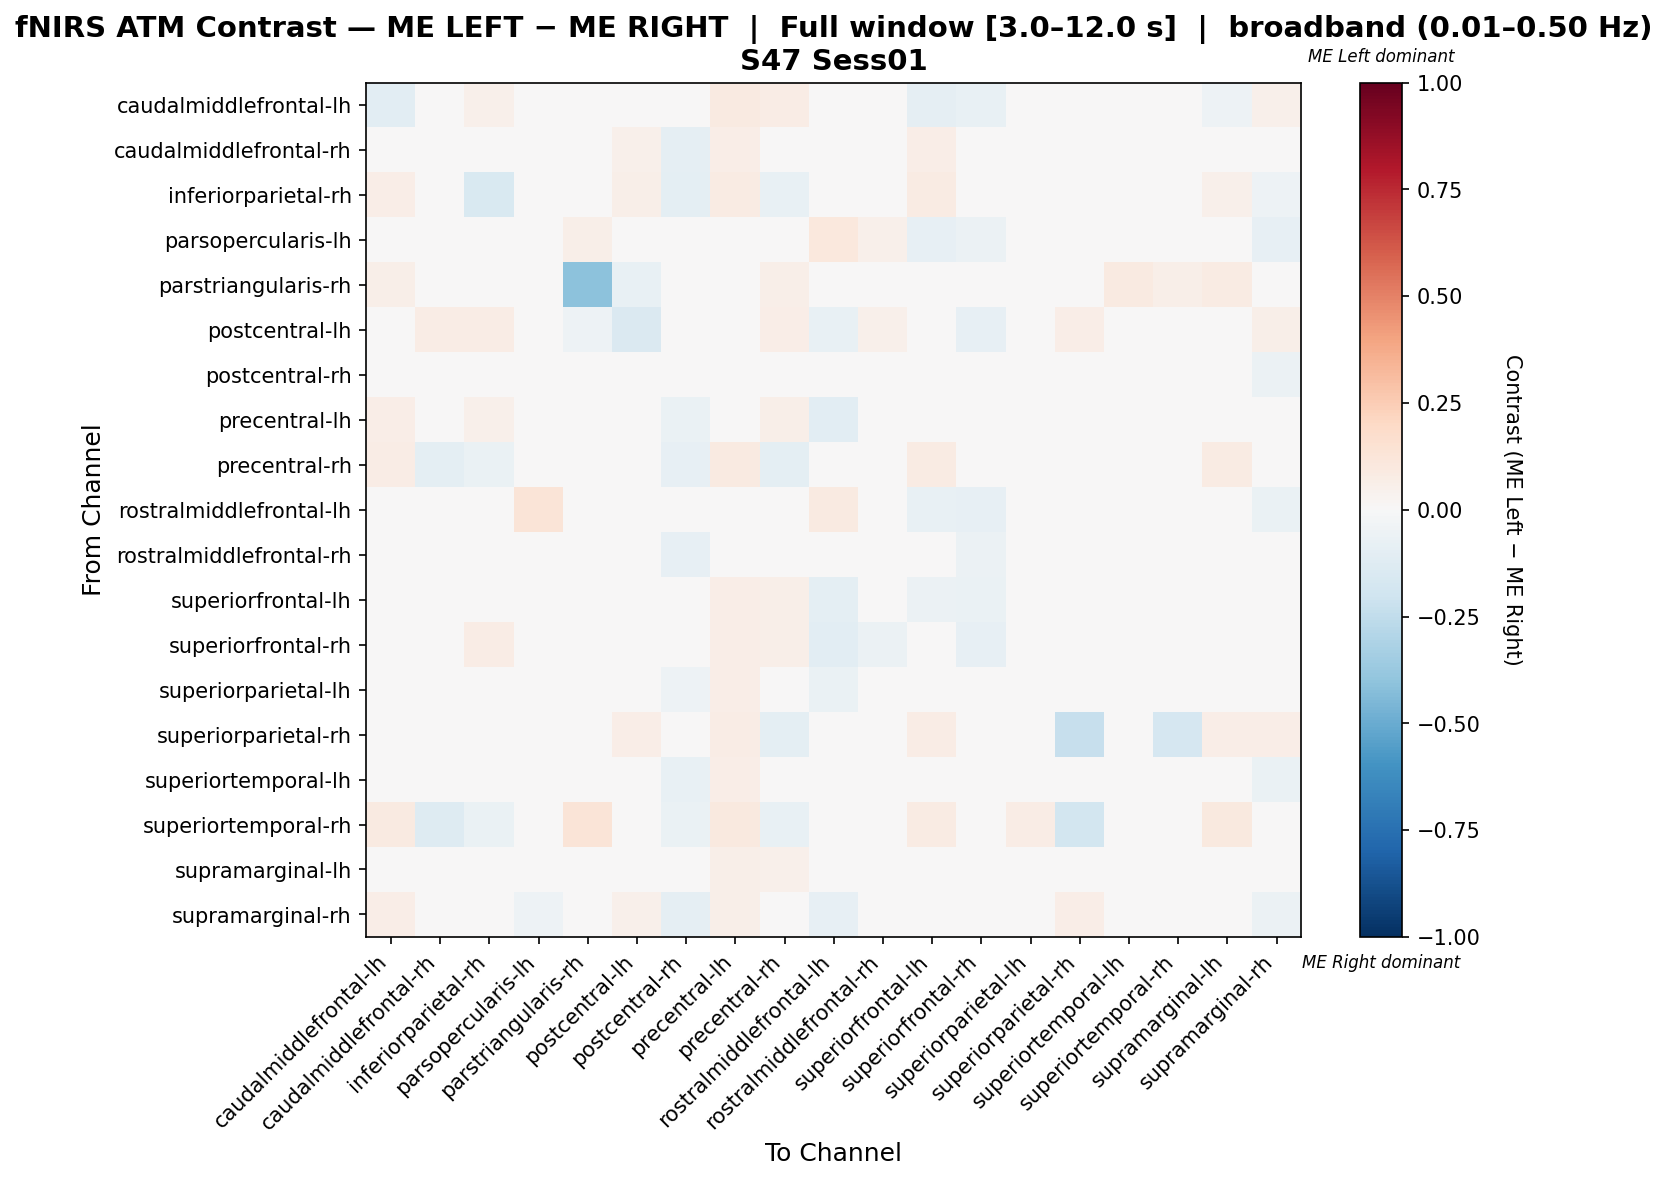

The file beside this chart, header and first rows:
, caudalmiddlefrontal-lh, caudalmiddlefrontal-rh, inferiorparietal-rh, parsopercularis-lh, parstriangularis-rh, postcentral-lh, postcentral-rh, precentral-lh, precentral-rh, rostralmiddlefrontal-lh, rostralmiddlefrontal-rh, superiorfrontal-lh, superiorfrontal-rh, superiorparietal-lh, superiorparietal-rh, superiortemporal-lh, superiortemporal-rh, supramarginal-lh, supramarginal-rh
caudalmiddlefrontal-lh, -0.1031, 0.02093, 0.05319, 0.0, 0.03457, -0.02728, -0.0003432, 0.08777, 0.07713, -0.03226, 0.01561, -0.09231, -0.07284, -0.04127, 0.01561, 0.02874, 0.03457, -0.0519, 0.05319
caudalmiddlefrontal-rh, 0.04945, -0.01021, 0.007798, -0.03623, -0.01087, 0.05397, -0.08644, 0.06984, -0.03706, -0.03623, -0.001691, 0.06577, 0.01318, 0.03316, 0.02046, -0.02529, -0.03261, 0.007315, -0.04431
inferiorparietal-rh, 0.06826, -0.03327, -0.1559, 0.0, 0.0, 0.05802, -0.09833, 0.08191, -0.07386, -0.02941, 0.02026, 0.08191, 0.03754, 0.0005019, 0.04132, 0.02026, -0.02353, 0.05461, -0.05033
parsopercularis-lh, 0.0, -0.03911, 0.0, 0.00775, 0.0578, 0.0, -0.01905, 0.0, 0.0, 0.1079, 0.05031, -0.07821, -0.05587, 0.0, 0.0, 0.03181, 0.0, 0.02044, -0.0838
parstriangularis-rh, 0.05652, -0.04762, 0.0, 0.04348, -0.4081, -0.07143, 0.002277, 0.04576, 0.05652, 0.01967, 0.007764, 0.03706, 0.0, 0.04141, 0.0, 0.08923, 0.05766, 0.08054, -0.01077
postcentral-lh, 0.006996, 0.07177, 0.07656, 0.0, -0.05042, -0.1419, 0.03454, 0.03816, 0.06699, -0.07563, 0.05263, -0.0195, -0.08182, -0.0195, 0.06699, -0.04097, 0.0, -0.04342, 0.05858
postcentral-rh, 0.02649, -0.03201, -0.00883, 0.01656, 0.02428, 0.03532, -0.01876, 0.02318, -0.006623, -0.01435, -0.02649, 0.002208, -0.009934, 0.01545, 0.03311, -0.01656, -0.00883, 0.02539, -0.0596
precentral-lh, 0.06324, 0.04545, 0.05138, 0.0, 0.01576, -0.03783, -0.06362, 0.001553, 0.05929, -0.1032, 0.03557, -0.01628, -0.01398, -0.008376, 0.03755, -0.02221, 0.01379, -0.02814, -0.02993
precentral-rh, 0.07606, -0.09493, -0.0658, 0.0, 0.03662, 0.04507, -0.08192, 0.08732, -0.09792, -0.02913, -0.01396, 0.08451, 0.01642, 0.01451, -0.02493, 0.03159, -0.02649, 0.07887, -0.03589
rostralmiddlefrontal-lh, -0.01258, -0.02516, -0.009434, 0.1258, 0.04717, -0.03459, -0.0173, 0.003145, -0.01887, 0.08962, 0.03931, -0.07547, -0.08176, -0.02516, 0.0, 0.03774, -0.003145, 0.02987, -0.06918
rostralmiddlefrontal-rh, 0.03574, -0.003686, 0.02879, 0.001442, 0.0187, 0.03333, -0.08413, 0.04615, 0.009776, -0.03675, -0.01779, -0.01982, -0.05935, 0.02879, 0.03317, 0.02212, 0.0, 0.005823, -0.04231
superiorfrontal-lh, 0.01872, 0.04031, 0.04603, -0.03986, 0.02148, -0.007913, -0.04358, 0.0699, 0.05858, -0.09921, -0.03328, -0.06094, -0.06757, 0.04051, 0.03975, 0.01025, 0.01939, -0.009399, -0.003168
superiorfrontal-rh, 0.002904, 0.03949, 0.07746, -0.03608, 0.0, 0.0053, -0.01532, 0.06527, 0.05823, -0.1031, -0.06084, -0.03594, -0.0832, 0.03107, 0.04792, -0.02338, 0.0, -0.01771, 0.04792
superiorparietal-lh, 0.01955, -0.0004806, -0.009072, 0.0, 0.02156, -0.01655, -0.05024, 0.06729, -0.005336, -0.06366, 0.006355, 0.02302, -0.01587, -0.02741, 0.02926, 0.03031, 0.01958, 0.005427, -0.03373
superiorparietal-rh, 0.04614, -0.049, 0.004571, 0.0, 0.0, 0.064, 0.01136, 0.076, -0.09764, 0.0, 0.04214, 0.076, 0.02614, 0.04029, -0.2316, 0.03414, -0.1696, 0.064, 0.06307
superiortemporal-lh, 0.03795, -0.02572, 0.01722, -0.01612, 0.03768, -0.01689, -0.07369, 0.06299, 0.02784, -0.03832, 0.004881, 0.005658, -0.0318, 0.04001, 0.02655, 0.01078, 0.01089, -0.009976, -0.06991
superiortemporal-rh, 0.09155, -0.1304, -0.06522, 0.0, 0.1268, 0.0, -0.06522, 0.09476, -0.07149, -0.01087, 0.0, 0.08068, 0.0, 0.07685, -0.1848, 0.04042, -0.04455, 0.09476, -0.03322
supramarginal-lh, 0.01687, -0.003538, 0.02968, -0.02455, 0.03935, -0.01389, -0.04108, 0.05544, 0.05195, -0.04958, -0.0145, -0.0195, -0.03314, 0.0189, 0.02968, -0.003883, 0.0208, -0.01454, -0.04448
supramarginal-rh, 0.06742, -0.0109, 0.02224, -0.0512, 0.008224, 0.05089, -0.08612, 0.05757, 0.0237, -0.08434, -0.0319, 0.03046, 0.02614, 0.02745, 0.06367, -0.04322, 0.0022, -0.01391, -0.05836
